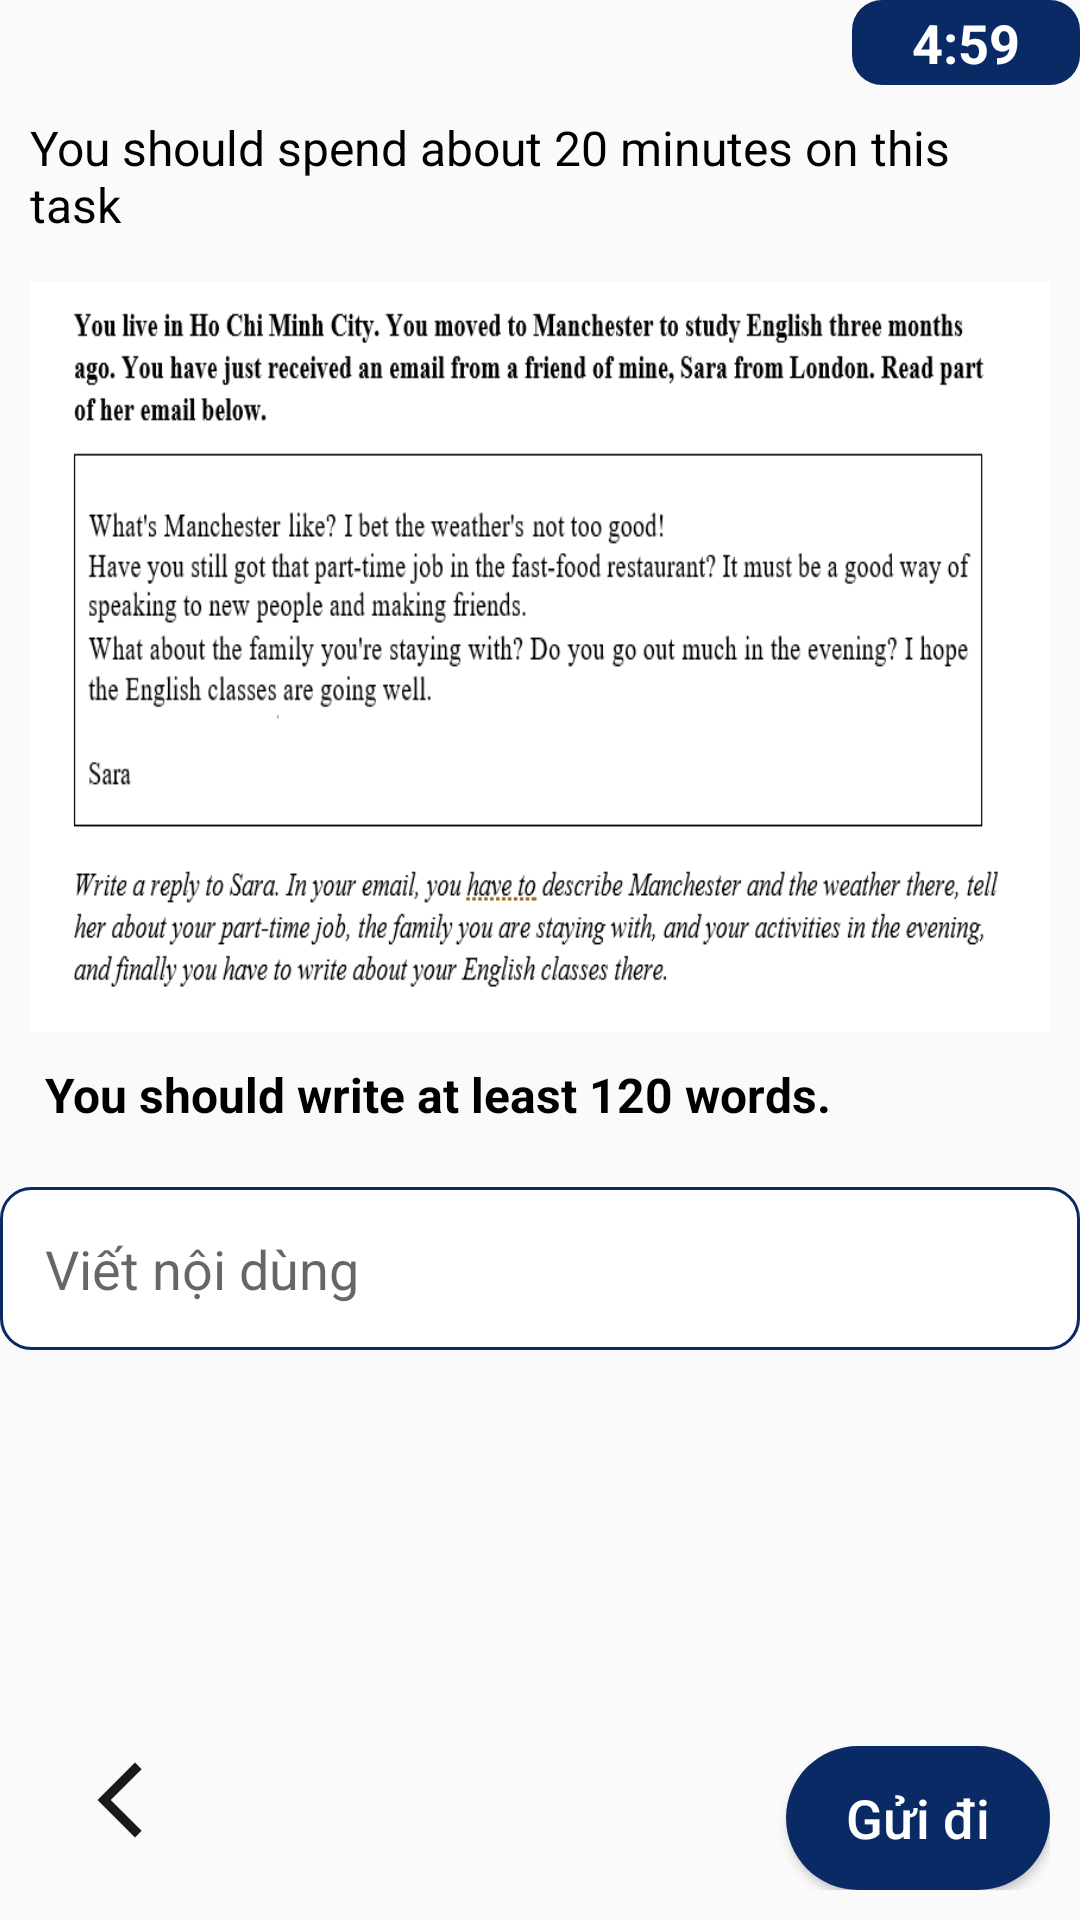

The Android layout XML behind this screen, and the referenced resources:
<!-- AndroidManifest.xml: application theme Theme.AppStudyEnglish -->
<!-- res/layout/activity_test_writing.xml -->
<?xml version="1.0" encoding="utf-8"?>
<layout xmlns:android="http://schemas.android.com/apk/res/android"
    xmlns:app="http://schemas.android.com/apk/res-auto"
    xmlns:tools="http://schemas.android.com/tools"
    tools:context=".ui.test.writting.TestWritingActivity">
    <LinearLayout
        android:layout_width="match_parent"
        android:layout_height="match_parent"
        android:layout_margin="20dp"
        android:orientation="vertical">
        <RelativeLayout
            android:layout_width="match_parent"
            android:layout_height="wrap_content">
            <RelativeLayout
                android:layout_width="wrap_content"
                android:layout_alignParentRight="true"
                android:background="@drawable/custom_btn_test"
                android:layout_height="wrap_content">

                <TextView
                    android:id="@+id/txtTimeWrite"
                    android:layout_width="wrap_content"
                    android:layout_height="wrap_content"
                    android:paddingStart="20dp"
                    android:paddingTop="2dp"
                    android:paddingEnd="20dp"
                    android:paddingBottom="2dp"
                    android:text="4:59"
                    android:textColor="@color/white"
                    android:textSize="18dp"
                    android:textStyle="bold" />
            </RelativeLayout>
        </RelativeLayout>
        <TextView
            android:layout_width="wrap_content"
            android:layout_height="wrap_content"
            android:text="You should spend about 20 minutes on this task"
            android:textColor="@color/black"
            android:textSize="16dp"
            android:layout_marginLeft="10dp"
            android:layout_marginRight="10dp"
            android:layout_marginBottom="10dp"
            android:layout_marginTop="10dp"/>
        <ImageView
            android:id="@+id/imgQuestion"
            android:layout_width="match_parent"
            android:layout_height="250dp"
            android:layout_marginTop="5dp"
            android:src="@drawable/writing"
            android:scaleType="fitXY"
            android:layout_marginLeft="10dp"
            android:layout_marginRight="10dp"/>
        <TextView
            android:id="@+id/txtQuestion"
            android:layout_width="match_parent"
            android:layout_height="wrap_content"
            android:maxLines="4"
            android:layout_marginLeft="15dp"
            android:layout_marginRight="10dp"
            android:layout_marginTop="10dp"
            android:textStyle="bold"
            android:text="You should write at least 120 words."
            android:textColor="@color/black"
            android:textSize="16sp"/>
        <EditText
            android:layout_width="match_parent"
            android:layout_height="wrap_content"
            android:background="@drawable/custom_editext"
            android:layout_marginTop="20dp"
            android:padding="15dp"
            android:textColor="@color/black"
            android:textSize="18dp"
            android:id="@+id/edtWrite"
            android:hint="Viết nội dùng"/>
        <RelativeLayout
            android:layout_width="match_parent"
            android:layout_marginLeft="10dp"
            android:layout_marginBottom="10dp"
            android:layout_marginRight="10dp"
            android:layout_height="wrap_content">
            <ImageView
                android:id="@+id/imgBack"
                android:layout_width="60dp"
                android:layout_height="60dp"
                android:layout_alignParentBottom="true"
                android:padding="15dp"
                android:src="@drawable/ic_back" />

            <Button
                android:id="@+id/btnGuiDi"
                android:layout_width="wrap_content"
                android:layout_height="wrap_content"
                android:layout_alignParentRight="true"
                android:layout_alignParentBottom="true"
                android:background="@drawable/custom_button_login"
                android:paddingLeft="20dp"
                android:paddingRight="20dp"
                android:text="Gửi đi"
                android:textAllCaps="false"
                android:textColor="@color/white"
                android:textSize="18dp" />
        </RelativeLayout>

    </LinearLayout>
</layout>
<!-- resources referenced by this layout -->
<resources>
  <color name="black">#FF000000</color>
  <color name="white">#FFFFFFFF</color>
  <!-- drawable custom_btn_test (drawable) -->
  <?xml version="1.0" encoding="utf-8"?>
  <shape xmlns:android="http://schemas.android.com/apk/res/android">
      <solid android:color="@color/login_text"/>
      <corners android:radius="10dp"/>
  </shape>
  <!-- drawable custom_button_login (drawable) -->
  <?xml version="1.0" encoding="utf-8"?>
  <shape xmlns:android="http://schemas.android.com/apk/res/android">
       <solid android:color="@color/login_text"/>
       <corners android:radius="50dp"/>
  </shape>
  <!-- drawable custom_editext (drawable) -->
  <?xml version="1.0" encoding="utf-8"?>
  <shape xmlns:android="http://schemas.android.com/apk/res/android">
      <solid android:color="@color/white"/>
      <stroke android:color="@color/login_text"
          android:width="1dp"/>
      <corners android:radius="10dp"/>
  </shape>
  <!-- drawable ic_back (drawable) -->
  <vector android:height="28dp" android:tint="#1A1A1A"
      android:viewportHeight="24" android:viewportWidth="24"
      android:width="28dp" xmlns:android="http://schemas.android.com/apk/res/android">
      <path android:fillColor="@android:color/white" android:pathData="M17.77,3.77l-1.77,-1.77l-10,10l10,10l1.77,-1.77l-8.23,-8.23z"/>
  </vector>
  <!-- drawable writing: png bitmap (drawable, 46013 bytes) -->
  <style name="Theme.AppStudyEnglish" parent="Theme.AppCompat.Light.NoActionBar">
          
          <item name="colorPrimary">@color/purple_500</item>
          <item name="colorPrimaryVariant">@color/purple_700</item>
          <item name="colorOnPrimary">@color/white</item>
          
          <item name="colorSecondary">@color/teal_200</item>
          <item name="colorSecondaryVariant">@color/teal_700</item>
          <item name="colorOnSecondary">@color/black</item>
          
          <item name="android:statusBarColor" tools:targetApi="l">?attr/colorPrimaryVariant</item>
          
      </style>
  <color name="login_text">#0A2A66</color>
  <color name="purple_500">#FF6200EE</color>
  <color name="purple_700">#FF3700B3</color>
  <color name="teal_200">#FF03DAC5</color>
  <color name="teal_700">#FF018786</color>
</resources>
